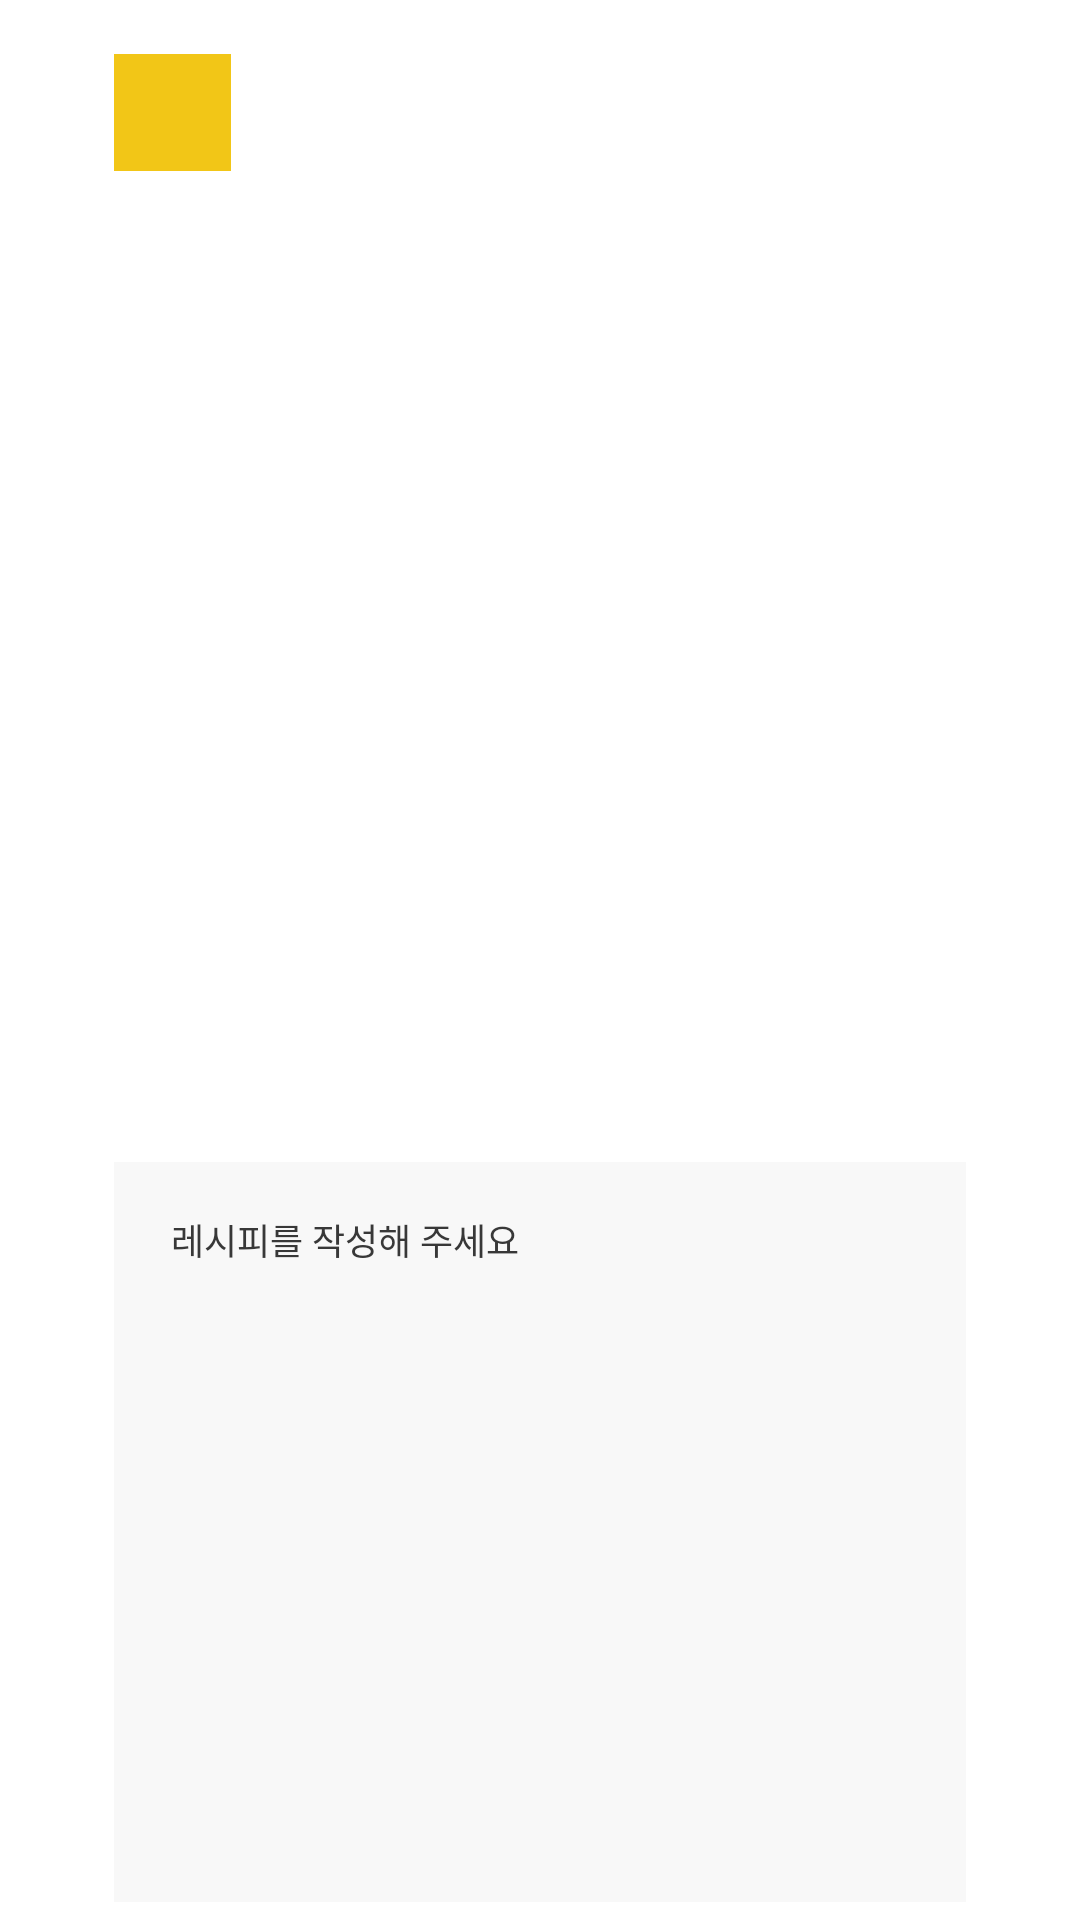

Here is an Android app screen rendered from its layout file. Give the layout XML and the strings, colors and styles it references.
<!-- AndroidManifest.xml: application theme Theme.AppCompat.NoActionBar -->
<!-- res/layout/fragment_edit_recipe.xml -->
<?xml version="1.0" encoding="utf-8"?>

<androidx.constraintlayout.widget.ConstraintLayout xmlns:android="http://schemas.android.com/apk/res/android"
    xmlns:tools="http://schemas.android.com/tools"
    android:layout_width="match_parent"
    android:layout_height="match_parent"
    xmlns:app="http://schemas.android.com/apk/res-auto"
    android:background="@color/colorWhite">

    

    <LinearLayout
        android:layout_width="match_parent"
        android:layout_height="match_parent"
        android:orientation="vertical"
        app:layout_constraintTop_toTopOf="parent"
        app:layout_constraintBottom_toBottomOf="parent"
        app:layout_constraintLeft_toLeftOf="parent"
        app:layout_constraintRight_toRightOf="parent"
        android:layout_marginLeft="38dp"
        android:layout_marginRight="38dp"
        android:layout_marginTop="18dp"
        android:layout_marginBottom="6dp">

        <androidx.constraintlayout.widget.ConstraintLayout
            android:layout_width="match_parent"
            android:layout_height="0dp"
            android:layout_weight="6">

            <ImageView
                android:id="@+id/fm_edit_recipe_iv"
                android:layout_width="match_parent"
                android:layout_height="match_parent"
                android:scaleType="centerCrop"/>

            <TextView
                android:id="@+id/fm_edit_recipe_tv_img_num"
                android:layout_width="39dp"
                android:layout_height="39dp"
                android:background="@drawable/rectangle_text_view_lemon"
                app:layout_constraintTop_toTopOf="parent"
                app:layout_constraintLeft_toLeftOf="parent"
                android:textColor="@color/colorWhite"
                android:textSize="18sp"
                android:textStyle="bold"
                android:gravity="center"/>

            <ImageView
                android:id="@+id/fm_edit_recipe_iv_delete_btn"
                android:layout_width="wrap_content"
                android:layout_height="wrap_content"
                app:layout_constraintTop_toTopOf="parent"
                app:layout_constraintRight_toRightOf="parent"
                android:src="@drawable/ic_delete_big"/>

        </androidx.constraintlayout.widget.ConstraintLayout>

        <EditText
            android:id="@+id/fm_edit_recipe_et_content"
            android:layout_width="match_parent"
            android:layout_height="0dp"
            android:layout_weight="4"
            android:background="@color/colorRecommendGray"
            android:paddingLeft="19dp"
            android:paddingRight="19dp"
            android:paddingTop="17dp"
            android:paddingBottom="5dp"
            android:hint="@string/editRecipeHint"
            android:textColorHint="#383838"
            android:gravity="start"
            android:inputType="textMultiLine"
            android:textSize="12sp"
            android:textColor="@color/colorBlack"/>

    </LinearLayout>

</androidx.constraintlayout.widget.ConstraintLayout>
<!-- resources referenced by this layout -->
<resources>
  <color name="colorBlack">#000000</color>
  <color name="colorRecommendGray">#f8f8f8</color>
  <color name="colorWhite">#FFFFFF</color>
  <!-- drawable ic_delete_big: png bitmap (drawable-hdpi, 489 bytes) -->
  <!-- drawable rectangle_text_view_lemon (drawable) -->
  <?xml version="1.0" encoding="utf-8"?>
  
  <shape xmlns:android="http://schemas.android.com/apk/res/android"
      android:shape="rectangle">
  
      <solid android:color="@color/colorLemon"/>
  
  </shape>
  <string name="editRecipeHint">레시피를 작성해 주세요</string>
  <color name="colorLemon">#F2C617</color>
</resources>
